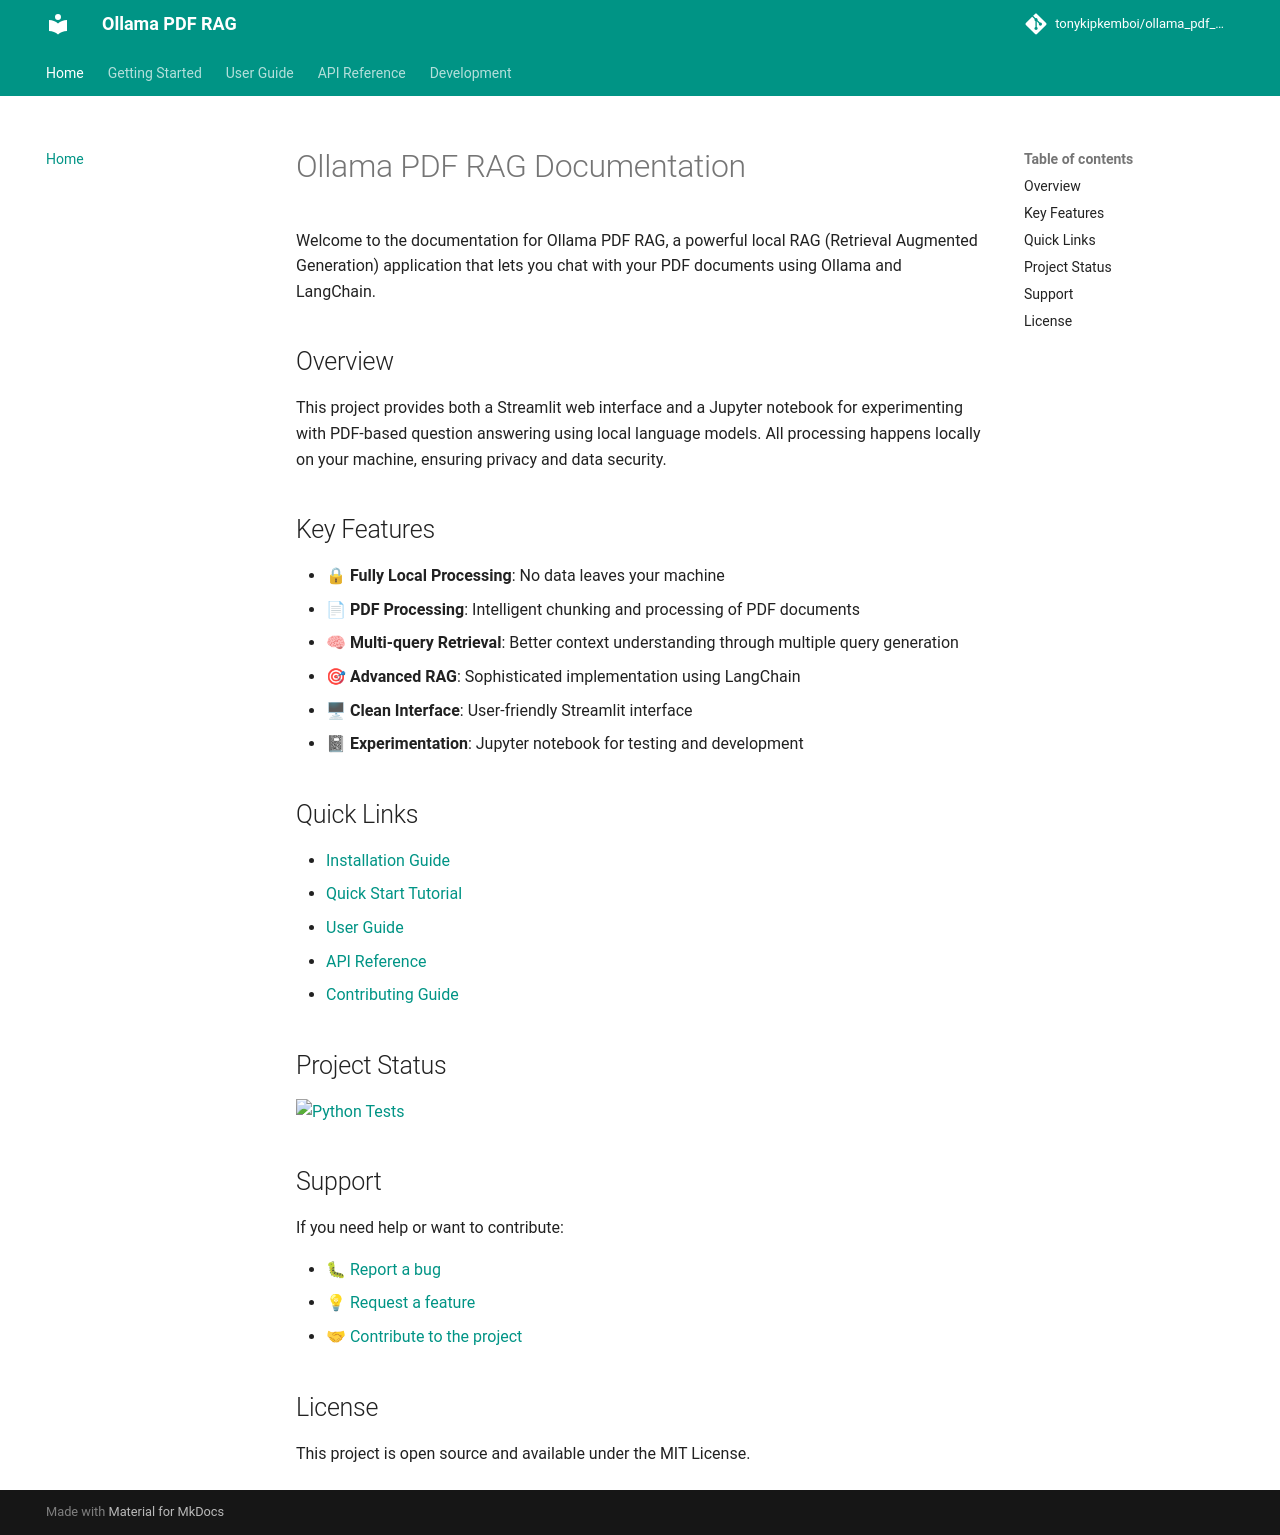

repository: AnuragRaut08/QueryNexus · page: index.html · generator: mkdocs

# Ollama PDF RAG Documentation

Welcome to the documentation for Ollama PDF RAG, a powerful local RAG (Retrieval Augmented Generation) application that lets you chat with your PDF documents using Ollama and LangChain.

## Overview

This project provides both a Streamlit web interface and a Jupyter notebook for experimenting with PDF-based question answering using local language models. All processing happens locally on your machine, ensuring privacy and data security.

## Key Features

- 🔒 **Fully Local Processing**: No data leaves your machine
- 📄 **PDF Processing**: Intelligent chunking and processing of PDF documents
- 🧠 **Multi-query Retrieval**: Better context understanding through multiple query generation
- 🎯 **Advanced RAG**: Sophisticated implementation using LangChain
- 🖥 **Clean Interface**: User-friendly Streamlit interface
- 📓 **Experimentation**: Jupyter notebook for testing and development

## Quick Links

- [Installation Guide](getting-started/installation.md)
- [Quick Start Tutorial](getting-started/quickstart.md)
- [User Guide](user-guide/pdf-processing.md)
- [API Reference](api/document.md)
- [Contributing Guide](development/contributing.md)

## Project Status

[![Python Tests](https://github.com/tonykipkemboi/ollama_pdf_rag/actions/workflows/tests.yml/badge.svg)](https://github.com/tonykipkemboi/ollama_pdf_rag/actions/workflows/tests.yml)

## Support

If you need help or want to contribute:

- 🐛 [Report a bug](https://github.com/tonykipkemboi/ollama_pdf_rag/issues)
- 💡 [Request a feature](https://github.com/tonykipkemboi/ollama_pdf_rag/issues)
- 🤝 [Contribute to the project](development/contributing.md)

## License

This project is open source and available under the MIT License. 
